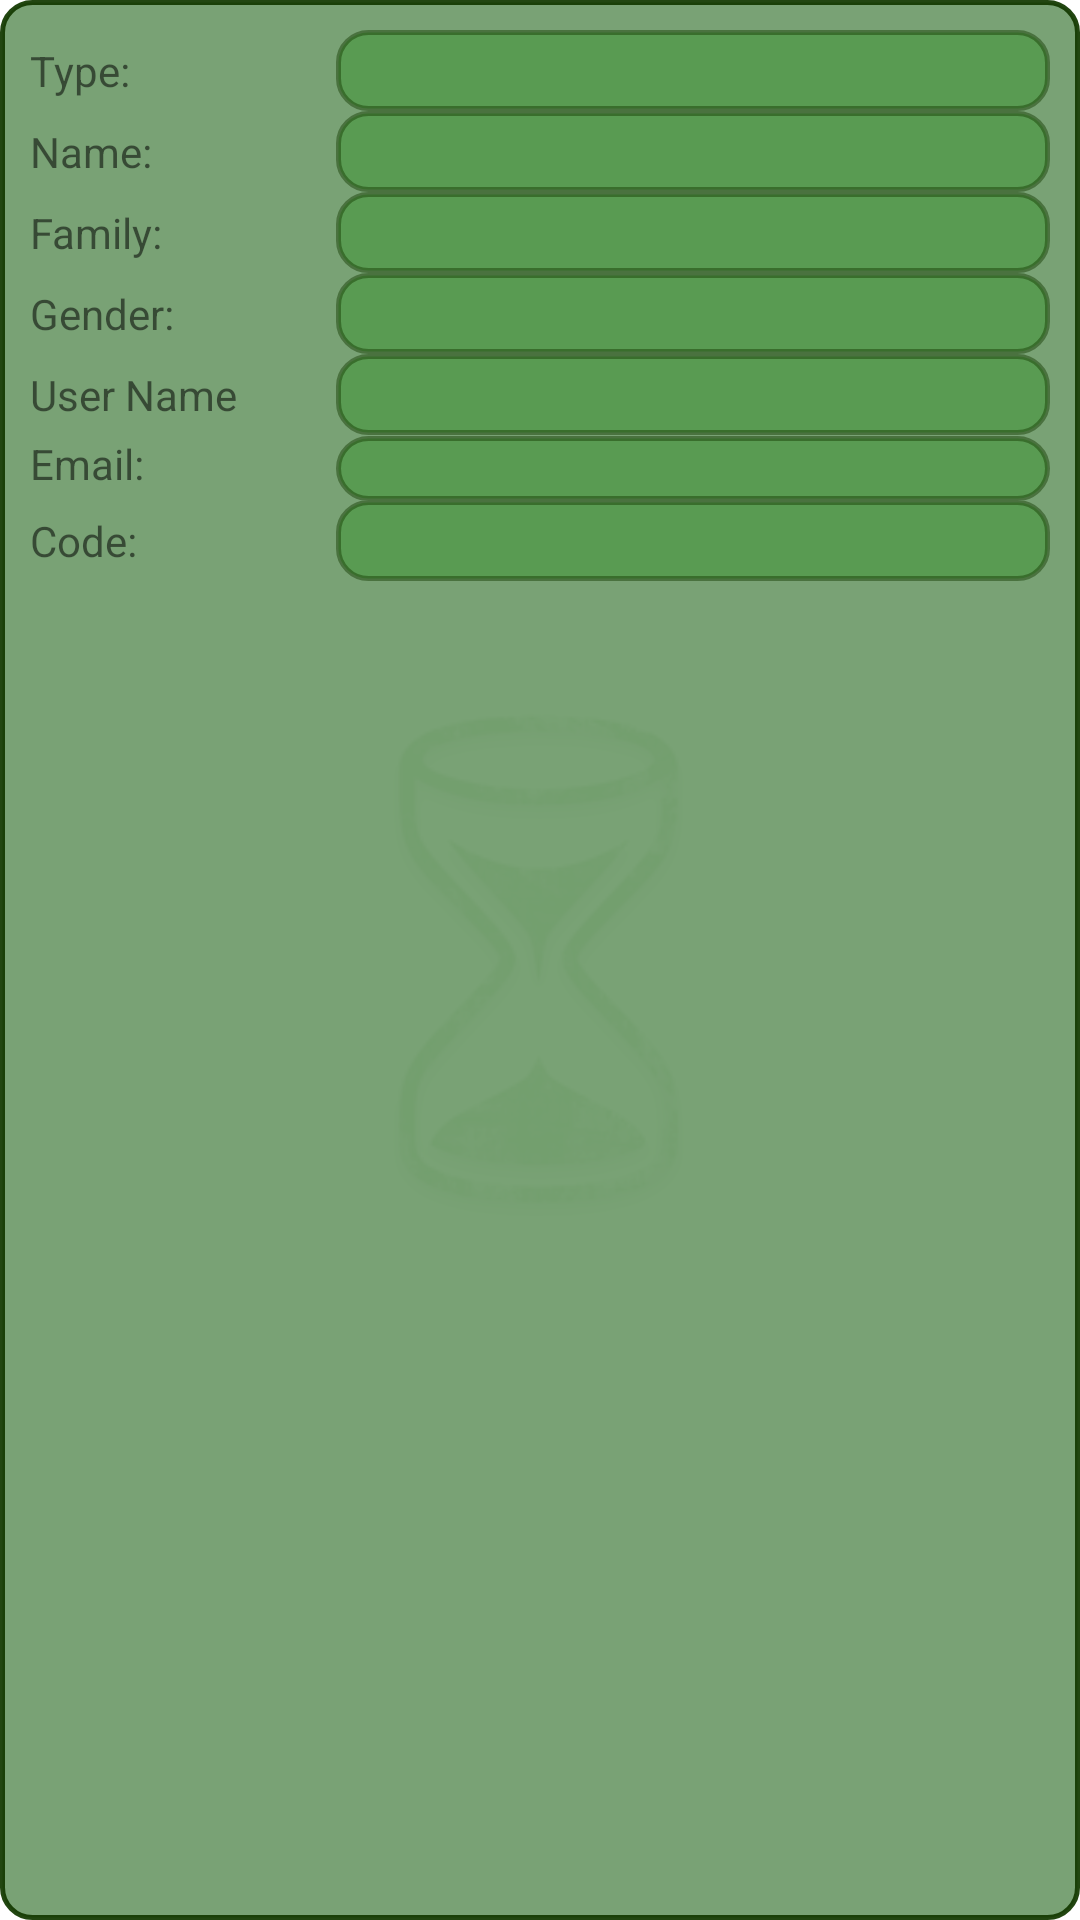

Write the Android layout XML for this screen, with the resource values it uses.
<!-- AndroidManifest.xml: application theme AppTheme -->
<!-- res/layout/detail_dialog.xml -->
<?xml version="1.0" encoding="utf-8"?>

<LinearLayout xmlns:android="http://schemas.android.com/apk/res/android"
    android:layout_width="match_parent"
    android:layout_height="match_parent"
    xmlns:app="http://schemas.android.com/apk/res-auto"
    android:background="@drawable/button_03"
    android:padding="10dp"
    android:orientation="vertical">

    
    <LinearLayout
        android:orientation="horizontal"
        android:layout_width="match_parent"
        android:weightSum="1"
        android:layout_height="wrap_content">

        <FrameLayout
            android:layout_width="wrap_content"
            android:layout_height="wrap_content"
            android:layout_weight="1"
            android:layout_gravity="center_vertical">

            <ImageView
                android:layout_width="wrap_content"
                android:layout_height="wrap_content"
                app:srcCompat="@drawable/male"
                android:id="@+id/avatar_iv_dd"
                android:layout_weight="1"
                android:layout_gravity="center_horizontal" />
        </FrameLayout>

    </LinearLayout>
    
    <LinearLayout
        android:orientation="horizontal"
        android:layout_width="match_parent"
        android:weightSum="1"
        android:layout_height="wrap_content">
        <TextView
            android:text="@string/Type"
            android:layout_width="0dp"
            android:layout_height="wrap_content"
            android:layout_weight="0.3" />
        <TextView
            android:layout_width="0dp"
            android:layout_height="wrap_content"
            android:background="@drawable/button_02"
            android:ems="10"
            android:id="@+id/userType_sp_dd"
            android:layout_weight="0.7" />
    </LinearLayout>

    <LinearLayout
        android:orientation="horizontal"
        android:layout_width="match_parent"
        android:weightSum="1"
        android:layout_height="wrap_content">
        <TextView
            android:text="@string/Name"
            android:layout_width="0dp"
            android:layout_height="wrap_content"
            android:layout_weight="0.3" />
        <TextView
            android:layout_width="0dp"
            android:layout_height="wrap_content"
            android:background="@drawable/button_02"
            android:ems="10"
            android:id="@+id/Name_et_dd"
            android:layout_weight="0.7" />
    </LinearLayout>

    <LinearLayout
        android:orientation="horizontal"
        android:layout_width="match_parent"
        android:weightSum="1"
        android:layout_height="wrap_content">
        <TextView
            android:text="@string/Family"
            android:layout_width="0dp"
            android:layout_height="wrap_content"
            android:layout_weight="0.3" />
        <TextView
            android:layout_width="0dp"
            android:layout_height="wrap_content"
            android:background="@drawable/button_02"
            android:ems="10"
            android:id="@+id/Family_et_dd"
            android:layout_weight="0.7" />
    </LinearLayout>
    <LinearLayout
        android:orientation="horizontal"
        android:layout_width="match_parent"
        android:weightSum="1"
        android:layout_height="wrap_content">
        <TextView
            android:text="@string/Gender"
            android:layout_width="0dp"
            android:layout_height="wrap_content"
            android:layout_weight="0.3" />
        <TextView
            android:layout_width="0dp"
            android:layout_height="wrap_content"
            android:layout_weight="0.7"
            android:ems="10"
            android:background="@drawable/button_02"
            android:id="@+id/Gender_sp_dd" />
    </LinearLayout>

    <LinearLayout
        android:orientation="horizontal"
        android:layout_width="match_parent"
        android:weightSum="1"
        android:layout_height="wrap_content">
        <TextView
            android:text="@string/userName"
            android:layout_width="0dp"
            android:layout_height="wrap_content"
            android:layout_weight="0.3" />
        <TextView
            android:layout_width="0dp"
            android:layout_height="wrap_content"
            android:background="@drawable/button_02"
            android:ems="10"
            android:id="@+id/userName_et_dd"
            android:layout_weight="0.7" />
    </LinearLayout>

    <LinearLayout
        android:orientation="horizontal"
        android:layout_width="match_parent"
        android:weightSum="1"
        android:layout_height="wrap_content">
        <TextView
            android:text="@string/Email"
            android:layout_width="0dp"
            android:layout_height="wrap_content"
            android:layout_weight="0.3" />
        <TextView
            android:layout_width="0dp"
            android:layout_height="wrap_content"
            android:background="@drawable/button_02"
            android:ems="7"
            android:textSize="10dp"
            android:id="@+id/Email_et_dd"
            android:layout_weight="0.7" />
    </LinearLayout>


    <LinearLayout
        android:orientation="horizontal"
        android:layout_width="match_parent"
        android:weightSum="1"
        android:layout_height="wrap_content">
        <TextView
            android:text="@string/Code"
            android:layout_width="0dp"
            android:layout_height="wrap_content"
            android:layout_weight="0.3" />
        <TextView
            android:layout_width="0dp"
            android:layout_height="wrap_content"
            android:background="@drawable/button_02"
            android:ems="10"
            android:id="@+id/Code_et_dd"
            android:layout_weight="0.7" />
    </LinearLayout>
</LinearLayout>
<!-- resources referenced by this layout -->
<resources>
  <!-- drawable button_03 (drawable) -->
  <?xml version="1.0" encoding="utf-8"?>
  
  <selector xmlns:android="http://schemas.android.com/apk/res/android">
  
      <item android:state_pressed="true" android:state_focused="true">
          <shape>
              <solid android:color="#f876a072"/>
              <stroke
                  android:width="2.3dp"
                  android:color="#ef143a02" />
              <corners
                  android:radius="10dp" />
          </shape>
      </item>
  
      <item android:state_pressed="true" android:state_focused="false">
          <shape>
              <solid android:color="#f876a072"/>
              <stroke
                  android:width="2.3dp"
                  android:color="#ef143a02" />
              <corners
                  android:radius="10dp" />
          </shape>
      </item>
  
      <item android:state_pressed="false" android:state_focused="true">
          <shape>
              <solid android:color="#f876a072"/>
              <stroke
                  android:width="2.3dp"
                  android:color="#ef143a02" />
              <corners
                  android:radius="10dp" />
          </shape>
      </item>
  
      <item android:state_pressed="false" android:state_focused="false">
          <shape>
              <solid android:color="#f876a072"/>
              <stroke
                  android:width="1.7dp"
                  android:color="#ef143a02" />
              <corners
                  android:radius="10dp" />
          </shape>
      </item>
  
      <item android:state_enabled="true">
          <shape>
              <padding
                  android:left="20dp"
                  android:top="4dp"
                  android:right="20dp"
                  android:bottom="4dp"
              />
          </shape>
      </item>
  </selector>
  <string name="Code">Code:</string>
  <string name="Email">Email:</string>
  <string name="Family">Family:</string>
  <string name="Gender">Gender:</string>
  <string name="Name">Name:</string>
  <string name="Type">Type:</string>
  <string name="userName">User Name</string>
  <style name="AppTheme" parent="Theme.AppCompat.Light.DarkActionBar">
          
          <item name="android:windowBackground">@drawable/first_loading</item>
          <item name="colorPrimary">@color/colorPrimary</item>
          <item name="colorPrimaryDark">@color/colorPrimaryDark</item>
          <item name="colorAccent">@color/colorAccent</item>
          
      </style>
  <!-- drawable first_loading (drawable) -->
  <?xml version="1.0" encoding="utf-8"?>
  
  
  <layer-list xmlns:android="http://schemas.android.com/apk/res/android">
      <item>
          <color android:color="#FFFF"></color>
      </item>
      <item>
          <bitmap
              android:src="@drawable/hourglass2"
              android:gravity="center_horizontal|center_vertical"
              />
      </item>
  </layer-list>
  <color name="colorPrimary">#3d7a19</color>
  <color name="colorPrimaryDark">#6dca37</color>
  <color name="colorAccent">#42771a</color>
</resources>
